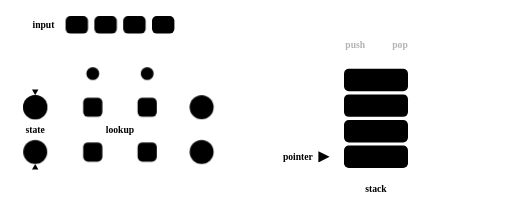
t = 0.00 s
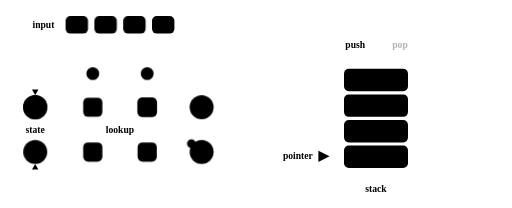
t = 1.65 s
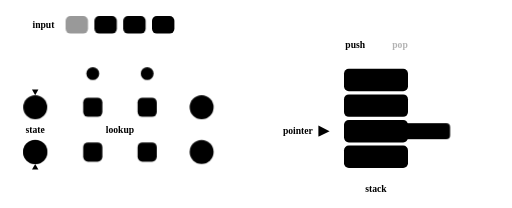
t = 3.30 s
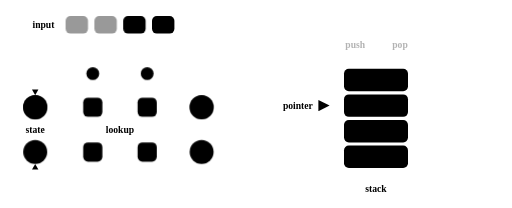
t = 4.99 s
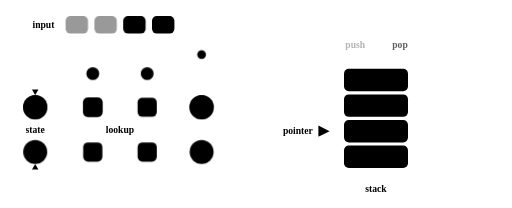
t = 6.70 s
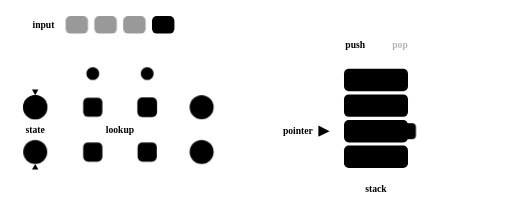
t = 8.20 s

The animated SVG that drew these frames (rendered in a browser with its animation timeline set to each time). Animation: 32 CSS @keyframes rules; one cycle of 10.00 s, repeats indefinitely.

<svg xmlns="http://www.w3.org/2000/svg" viewBox="0 0 640 260" role="img"><title>E01: streaming machines</title><desc>A lookup layer maps state and input symbol to the next state; a bounded stack pushes and pops at a pointer.</desc><style>
.e01-t{font-family:var(--sans);font-size:12px;font-weight:600;fill:var(--muted)}
.e01-wire{fill:none;stroke:var(--rule);stroke-width:1.5}
.e01-arrow{fill:var(--rule)}
.e01-div{stroke:var(--rule);stroke-width:1}
.e01-tape{stroke:var(--rule);stroke-width:1.5}
.e01-s0{fill:var(--cell-zero)} .e01-s1{fill:var(--cell-one);stroke:var(--cell-one)}
.e01-ptr{fill:none;stroke:var(--accent);stroke-width:2}
.e01-line{stroke:var(--rule);stroke-width:1.5}
.e01-lcol{stroke:var(--accent);stroke-width:2.5;opacity:0}
.e01-lrow{stroke-width:2.5;opacity:0}
.e01-frame{fill:none;stroke:var(--rule);stroke-width:1.5;stroke-dasharray:4 3}
.e01-unit,.e01-slot{fill:var(--cell-zero);stroke:var(--rule);stroke-width:1.5}
.e01-ulit,.e01-clit,.e01-dot{opacity:0}
.e01-circ{fill:var(--surface);stroke:var(--rule);stroke-width:1.5}
.e01-node{stroke:var(--rule);stroke-width:1.5}
.e01-n0{fill:var(--cell-zero)} .e01-n1{fill:var(--cell-one);stroke:var(--cell-one)}
.e01-ring{fill:none;stroke:var(--accent);stroke-width:2.5;opacity:0}
.e01-dot{stroke:var(--bg);stroke-width:1.5}
.e01-item{stroke:var(--bg);stroke-width:1.5;opacity:0}
.e01-pt{fill:var(--accent)}
.e01-ptxt{fill:var(--accent)}
.e01-pg{transform:translate(0,-64px)}
.e01-iG,.e01-iO{opacity:1}
.e01-lc1,.e01-lr0,.e01-nr1,.e01-u01,.e01-L0,.e01-R1{opacity:1}
.e01-tc0,.e01-tc1,.e01-tc2,.e01-tc3{opacity:1}
.e01-ptr{transform:translate(108px,0)}
@media (prefers-reduced-motion:no-preference){
.e01-lc0{animation:e01-k-lc0 10s ease-in-out infinite}
.e01-nr0{animation:e01-k-nr0 10s ease-in-out infinite}
.e01-lc1{animation:e01-k-lc1 10s ease-in-out infinite}
.e01-nr1{animation:e01-k-nr1 10s ease-in-out infinite}
.e01-lr0{animation:e01-k-lr0 10s ease-in-out infinite}
.e01-L0{animation:e01-k-L0 10s ease-in-out infinite}
.e01-R0{animation:e01-k-R0 10s ease-in-out infinite}
.e01-lr1{animation:e01-k-lr1 10s ease-in-out infinite}
.e01-L1{animation:e01-k-L1 10s ease-in-out infinite}
.e01-R1{animation:e01-k-R1 10s ease-in-out infinite}
.e01-u00{animation:e01-k-u00 10s ease-in-out infinite}
.e01-u01{animation:e01-k-u01 10s ease-in-out infinite}
.e01-u11{animation:e01-k-u11 10s ease-in-out infinite}
.e01-da0{animation:e01-k-da0 10s ease-in-out infinite}
.e01-db0{animation:e01-k-db0 10s ease-in-out infinite}
.e01-da1{animation:e01-k-da1 10s ease-in-out infinite}
.e01-db1{animation:e01-k-db1 10s ease-in-out infinite}
.e01-da2{animation:e01-k-da2 10s ease-in-out infinite}
.e01-db2{animation:e01-k-db2 10s ease-in-out infinite}
.e01-da3{animation:e01-k-da3 10s ease-in-out infinite}
.e01-db3{animation:e01-k-db3 10s ease-in-out infinite}
.e01-tc0{animation:e01-k-tc0 10s ease-in-out infinite}
.e01-tc1{animation:e01-k-tc1 10s ease-in-out infinite}
.e01-tc2{animation:e01-k-tc2 10s ease-in-out infinite}
.e01-tc3{animation:e01-k-tc3 10s ease-in-out infinite}
.e01-ptr{animation:e01-k-ptr 10s ease-in-out infinite}
.e01-iG{animation:e01-k-iG 10s ease-in-out infinite}
.e01-iP{animation:e01-k-iP 10s ease-in-out infinite}
.e01-iO{animation:e01-k-iO 10s ease-in-out infinite}
.e01-pg{animation:e01-k-pg 10s ease-in-out infinite}
.e01-push{animation:e01-k-push 10s ease-in-out infinite}
.e01-pop{animation:e01-k-pop 10s ease-in-out infinite}
@keyframes e01-k-lc0{0.000%{opacity:0.000}53.000%{opacity:0.000}55.000%{opacity:1.000}63.000%{opacity:1.000}65.000%{opacity:0.000}100.000%{opacity:0.000}}
@keyframes e01-k-nr0{0.000%{opacity:0.000}53.000%{opacity:0.000}55.000%{opacity:1.000}63.000%{opacity:1.000}65.000%{opacity:0.000}100.000%{opacity:0.000}}
@keyframes e01-k-lc1{0.000%{opacity:0.000}7.000%{opacity:0.000}9.000%{opacity:1.000}17.000%{opacity:1.000}19.000%{opacity:0.000}30.000%{opacity:0.000}32.000%{opacity:1.000}40.000%{opacity:1.000}42.000%{opacity:0.000}76.000%{opacity:0.000}78.000%{opacity:1.000}86.000%{opacity:1.000}88.000%{opacity:0.000}100.000%{opacity:0.000}}
@keyframes e01-k-nr1{0.000%{opacity:0.000}7.000%{opacity:0.000}9.000%{opacity:1.000}17.000%{opacity:1.000}19.000%{opacity:0.000}30.000%{opacity:0.000}32.000%{opacity:1.000}40.000%{opacity:1.000}42.000%{opacity:0.000}76.000%{opacity:0.000}78.000%{opacity:1.000}86.000%{opacity:1.000}88.000%{opacity:0.000}100.000%{opacity:0.000}}
@keyframes e01-k-lr0{0.000%{opacity:0.000}7.000%{opacity:0.000}9.000%{opacity:1.000}17.000%{opacity:1.000}19.000%{opacity:0.000}53.000%{opacity:0.000}55.000%{opacity:1.000}63.000%{opacity:1.000}65.000%{opacity:0.000}76.000%{opacity:0.000}78.000%{opacity:1.000}86.000%{opacity:1.000}88.000%{opacity:0.000}100.000%{opacity:0.000}}
@keyframes e01-k-L0{0.000%{opacity:1.000}24.000%{opacity:1.000}26.500%{opacity:0.000}47.000%{opacity:0.000}49.500%{opacity:1.000}70.000%{opacity:1.000}72.500%{opacity:1.000}93.000%{opacity:1.000}95.500%{opacity:0.000}98.000%{opacity:0.000}100.000%{opacity:0.800}}
@keyframes e01-k-R0{0.000%{opacity:0.000}41.000%{opacity:0.000}43.000%{opacity:1.000}49.000%{opacity:1.000}51.000%{opacity:0.000}64.000%{opacity:0.000}66.000%{opacity:1.000}72.000%{opacity:1.000}74.000%{opacity:0.000}100.000%{opacity:0.000}}
@keyframes e01-k-lr1{0.000%{opacity:0.000}30.000%{opacity:0.000}32.000%{opacity:1.000}40.000%{opacity:1.000}42.000%{opacity:0.000}100.000%{opacity:0.000}}
@keyframes e01-k-L1{0.000%{opacity:0.000}24.000%{opacity:0.000}26.500%{opacity:1.000}47.000%{opacity:1.000}49.500%{opacity:0.000}93.000%{opacity:0.000}95.500%{opacity:1.000}96.000%{opacity:1.000}98.500%{opacity:0.000}100.000%{opacity:0.000}}
@keyframes e01-k-R1{0.000%{opacity:0.000}18.000%{opacity:0.000}20.000%{opacity:1.000}26.000%{opacity:1.000}28.000%{opacity:0.000}87.000%{opacity:0.000}89.000%{opacity:1.000}95.000%{opacity:1.000}97.000%{opacity:0.000}100.000%{opacity:0.000}}
@keyframes e01-k-u00{0.000%{opacity:0.000}57.000%{opacity:0.000}59.000%{opacity:1.000}67.000%{opacity:1.000}69.000%{opacity:0.000}100.000%{opacity:0.000}}
@keyframes e01-k-u01{0.000%{opacity:0.000}11.000%{opacity:0.000}13.000%{opacity:1.000}21.000%{opacity:1.000}23.000%{opacity:0.000}80.000%{opacity:0.000}82.000%{opacity:1.000}90.000%{opacity:1.000}92.000%{opacity:0.000}100.000%{opacity:0.000}}
@keyframes e01-k-u11{0.000%{opacity:0.000}34.000%{opacity:0.000}36.000%{opacity:1.000}44.000%{opacity:1.000}46.000%{opacity:0.000}100.000%{opacity:0.000}}
@keyframes e01-k-da0{0.000%{opacity:0;transform:translate(0px,0px)}12.000%{opacity:0;transform:translate(0px,0px)}13.000%{opacity:1;transform:translate(0px,0px)}18.000%{opacity:1;transform:translate(68px,56px)}19.000%{opacity:0;transform:translate(68px,56px)}19.500%{opacity:0;transform:translate(0px,0px)}100.000%{opacity:0;transform:translate(0px,0px)}}
@keyframes e01-k-db0{0.000%{opacity:0;transform:translate(0px,0px)}19.500%{opacity:0;transform:translate(0px,0px)}20.000%{opacity:1;transform:translate(0px,0px)}20.736%{opacity:1;transform:translate(0px,38px)}24.764%{opacity:1;transform:translate(-208px,38px)}25.500%{opacity:1;transform:translate(-208px,0px)}26.500%{opacity:0;transform:translate(-208px,0px)}27.000%{opacity:0;transform:translate(0px,0px)}100.000%{opacity:0;transform:translate(0px,0px)}}
@keyframes e01-k-da1{0.000%{opacity:0;transform:translate(0px,0px)}35.000%{opacity:0;transform:translate(0px,0px)}36.000%{opacity:1;transform:translate(0px,0px)}41.000%{opacity:1;transform:translate(68px,-56px)}42.000%{opacity:0;transform:translate(68px,-56px)}42.500%{opacity:0;transform:translate(0px,0px)}100.000%{opacity:0;transform:translate(0px,0px)}}
@keyframes e01-k-db1{0.000%{opacity:0;transform:translate(0px,0px)}42.500%{opacity:0;transform:translate(0px,0px)}43.000%{opacity:1;transform:translate(0px,0px)}44.068%{opacity:1;transform:translate(0px,-66px)}47.432%{opacity:1;transform:translate(-208px,-66px)}48.500%{opacity:1;transform:translate(-208px,0px)}49.500%{opacity:0;transform:translate(-208px,0px)}50.000%{opacity:0;transform:translate(0px,0px)}100.000%{opacity:0;transform:translate(0px,0px)}}
@keyframes e01-k-da2{0.000%{opacity:0;transform:translate(0px,0px)}58.000%{opacity:0;transform:translate(0px,0px)}59.000%{opacity:1;transform:translate(0px,0px)}64.000%{opacity:1;transform:translate(136px,0px)}65.000%{opacity:0;transform:translate(136px,0px)}65.500%{opacity:0;transform:translate(0px,0px)}100.000%{opacity:0;transform:translate(0px,0px)}}
@keyframes e01-k-db2{0.000%{opacity:0;transform:translate(0px,0px)}65.500%{opacity:0;transform:translate(0px,0px)}66.000%{opacity:1;transform:translate(0px,0px)}67.068%{opacity:1;transform:translate(0px,-66px)}70.432%{opacity:1;transform:translate(-208px,-66px)}71.500%{opacity:1;transform:translate(-208px,0px)}72.500%{opacity:0;transform:translate(-208px,0px)}73.000%{opacity:0;transform:translate(0px,0px)}100.000%{opacity:0;transform:translate(0px,0px)}}
@keyframes e01-k-da3{0.000%{opacity:0;transform:translate(0px,0px)}81.000%{opacity:0;transform:translate(0px,0px)}82.000%{opacity:1;transform:translate(0px,0px)}87.000%{opacity:1;transform:translate(68px,56px)}88.000%{opacity:0;transform:translate(68px,56px)}88.500%{opacity:0;transform:translate(0px,0px)}100.000%{opacity:0;transform:translate(0px,0px)}}
@keyframes e01-k-db3{0.000%{opacity:0;transform:translate(0px,0px)}88.500%{opacity:0;transform:translate(0px,0px)}89.000%{opacity:1;transform:translate(0px,0px)}89.736%{opacity:1;transform:translate(0px,38px)}93.764%{opacity:1;transform:translate(-208px,38px)}94.500%{opacity:1;transform:translate(-208px,0px)}95.500%{opacity:0;transform:translate(-208px,0px)}96.000%{opacity:0;transform:translate(0px,0px)}100.000%{opacity:0;transform:translate(0px,0px)}}
@keyframes e01-k-tc0{0.000%{opacity:1}22.000%{opacity:1}26.000%{opacity:.4}96.000%{opacity:.4}99.000%{opacity:1}100.000%{opacity:1}}
@keyframes e01-k-tc1{0.000%{opacity:1}45.000%{opacity:1}49.000%{opacity:.4}96.000%{opacity:.4}99.000%{opacity:1}100.000%{opacity:1}}
@keyframes e01-k-tc2{0.000%{opacity:1}68.000%{opacity:1}72.000%{opacity:.4}96.000%{opacity:.4}99.000%{opacity:1}100.000%{opacity:1}}
@keyframes e01-k-tc3{0.000%{opacity:1}91.000%{opacity:1}95.000%{opacity:.4}96.000%{opacity:.4}99.000%{opacity:1}100.000%{opacity:1}}
@keyframes e01-k-ptr{0.000%{opacity:0;transform:translate(0px,0px)}1.000%{opacity:0;transform:translate(0px,0px)}3.000%{opacity:1;transform:translate(0px,0px)}24.000%{opacity:1;transform:translate(0px,0px)}29.000%{opacity:1;transform:translate(36px,0px)}47.000%{opacity:1;transform:translate(36px,0px)}52.000%{opacity:1;transform:translate(72px,0px)}70.000%{opacity:1;transform:translate(72px,0px)}75.000%{opacity:1;transform:translate(108px,0px)}96.000%{opacity:1;transform:translate(108px,0px)}98.500%{opacity:0;transform:translate(108px,0px)}99.000%{opacity:0;transform:translate(0px,0px)}100.000%{opacity:0;transform:translate(0px,0px)}}
@keyframes e01-k-iG{0.000%{opacity:0;transform:translate(90px,0px)}6.900%{opacity:0;transform:translate(90px,0px)}7.000%{opacity:0;transform:translate(90px,0px)}9.000%{opacity:1;transform:translate(60px,0px)}15.000%{opacity:1;transform:translate(0px,0px)}96.000%{opacity:1;transform:translate(0px,0px)}99.000%{opacity:0;transform:translate(0px,0px)}99.500%{opacity:0;transform:translate(90px,0px)}100.000%{opacity:0;transform:translate(90px,0px)}}
@keyframes e01-k-iP{0.000%{opacity:0;transform:translate(90px,0px)}29.900%{opacity:0;transform:translate(90px,0px)}30.000%{opacity:0;transform:translate(90px,0px)}32.000%{opacity:1;transform:translate(60px,0px)}38.000%{opacity:1;transform:translate(0px,0px)}58.000%{opacity:1;transform:translate(0px,0px)}60.000%{opacity:1;transform:translate(20px,0px)}65.000%{opacity:0;transform:translate(90px,0px)}100.000%{opacity:0;transform:translate(90px,0px)}}
@keyframes e01-k-iO{0.000%{opacity:0;transform:translate(90px,0px)}75.900%{opacity:0;transform:translate(90px,0px)}76.000%{opacity:0;transform:translate(90px,0px)}78.000%{opacity:1;transform:translate(60px,0px)}84.000%{opacity:1;transform:translate(0px,0px)}96.000%{opacity:1;transform:translate(0px,0px)}99.000%{opacity:0;transform:translate(0px,0px)}99.500%{opacity:0;transform:translate(90px,0px)}100.000%{opacity:0;transform:translate(90px,0px)}}
@keyframes e01-k-pg{0.000%{transform:translate(0px,0px)}16.000%{transform:translate(0px,0px)}21.000%{transform:translate(0px,-32px)}39.000%{transform:translate(0px,-32px)}44.000%{transform:translate(0px,-64px)}53.000%{transform:translate(0px,-64px)}58.000%{transform:translate(0px,-32px)}85.000%{transform:translate(0px,-32px)}90.000%{transform:translate(0px,-64px)}96.000%{transform:translate(0px,-64px)}100.000%{transform:translate(0px,0px)}}
@keyframes e01-k-push{0.000%{opacity:0.300}6.000%{opacity:0.300}8.000%{opacity:1.000}21.000%{opacity:1.000}23.000%{opacity:0.300}29.000%{opacity:0.300}31.000%{opacity:1.000}44.000%{opacity:1.000}46.000%{opacity:0.300}75.000%{opacity:0.300}77.000%{opacity:1.000}90.000%{opacity:1.000}92.000%{opacity:0.300}100.000%{opacity:0.300}}
@keyframes e01-k-pop{0.000%{opacity:0.300}52.000%{opacity:0.300}54.000%{opacity:1.000}66.000%{opacity:1.000}68.000%{opacity:0.300}100.000%{opacity:0.300}}
}
</style><path class="e01-wire" d="M252,119 V68 H44 V119"/><path class="e01-wire" d="M252,205 V228 H44 V205"/><polygon class="e01-arrow" points="40,112 48,112 44,119"/><polygon class="e01-arrow" points="40,212 48,212 44,205"/><rect class="e01-tape e01-s1 e01-tc0" x="82" y="20" width="28" height="22" rx="6"/><rect class="e01-tape e01-s1 e01-tc1" x="118" y="20" width="28" height="22" rx="6"/><rect class="e01-tape e01-s0 e01-tc2" x="154" y="20" width="28" height="22" rx="6"/><rect class="e01-tape e01-s1 e01-tc3" x="190" y="20" width="28" height="22" rx="6"/><rect class="e01-ptr" x="79" y="17" width="34" height="28" rx="8"/><line class="e01-line" x1="116" y1="100" x2="116" y2="190"/><line class="e01-line" x1="59" y1="134" x2="184" y2="134"/><line class="e01-line" x1="184" y1="100" x2="184" y2="190"/><line class="e01-line" x1="59" y1="190" x2="184" y2="190"/><line class="e01-lcol e01-lc0" x1="116" y1="100" x2="116" y2="190"/><line class="e01-lrow e01-lr0" x1="59" y1="134" x2="184" y2="134" style="stroke:var(--s0)"/><line class="e01-lcol e01-lc1" x1="184" y1="100" x2="184" y2="190"/><line class="e01-lrow e01-lr1" x1="59" y1="190" x2="184" y2="190" style="stroke:var(--s1)"/><rect class="e01-frame" x="96" y="112" width="108" height="100" rx="12"/><rect class="e01-unit" x="104" y="122" width="24" height="24" rx="6"/><rect class="e01-unit" x="172" y="122" width="24" height="24" rx="6"/><rect class="e01-unit" x="104" y="178" width="24" height="24" rx="6"/><rect class="e01-unit" x="172" y="178" width="24" height="24" rx="6"/><rect class="e01-ulit e01-u00" x="104" y="122" width="24" height="24" rx="6" style="fill:var(--s0)"/><rect class="e01-ulit e01-u01" x="172" y="122" width="24" height="24" rx="6" style="fill:var(--s1)"/><rect class="e01-ulit e01-u10" x="104" y="178" width="24" height="24" rx="6" style="fill:var(--s1)"/><rect class="e01-ulit e01-u11" x="172" y="178" width="24" height="24" rx="6" style="fill:var(--s0)"/><circle class="e01-node e01-n0" cx="116" cy="92" r="8"/><circle class="e01-ring e01-nr0" cx="116" cy="92" r="12"/><circle class="e01-node e01-n1" cx="184" cy="92" r="8"/><circle class="e01-ring e01-nr1" cx="184" cy="92" r="12"/><circle class="e01-circ" cx="44" cy="134" r="15"/><circle class="e01-circ" cx="252" cy="134" r="15"/><circle class="e01-circ" cx="44" cy="190" r="15"/><circle class="e01-circ" cx="252" cy="190" r="15"/><circle class="e01-clit e01-L0" cx="44" cy="134" r="15" style="fill:var(--s0)"/><circle class="e01-clit e01-R0" cx="252" cy="134" r="15" style="fill:var(--s0)"/><circle class="e01-clit e01-L1" cx="44" cy="190" r="15" style="fill:var(--s1)"/><circle class="e01-clit e01-R1" cx="252" cy="190" r="15" style="fill:var(--s1)"/><circle class="e01-dot e01-da0" cx="184" cy="134" r="5.5" style="fill:var(--s1)"/><circle class="e01-dot e01-db0" cx="252" cy="190" r="5.5" style="fill:var(--s1)"/><circle class="e01-dot e01-da1" cx="184" cy="190" r="5.5" style="fill:var(--s0)"/><circle class="e01-dot e01-db1" cx="252" cy="134" r="5.5" style="fill:var(--s0)"/><circle class="e01-dot e01-da2" cx="116" cy="134" r="5.5" style="fill:var(--s0)"/><circle class="e01-dot e01-db2" cx="252" cy="134" r="5.5" style="fill:var(--s0)"/><circle class="e01-dot e01-da3" cx="184" cy="134" r="5.5" style="fill:var(--s1)"/><circle class="e01-dot e01-db3" cx="252" cy="190" r="5.5" style="fill:var(--s1)"/><text class="e01-t" x="68" y="35" text-anchor="end">input</text><text class="e01-t" x="44" y="166" text-anchor="middle">state</text><text class="e01-t" x="150" y="166" text-anchor="middle">lookup</text><line class="e01-div" x1="320" y1="24" x2="320" y2="236"/><rect class="e01-frame" x="420" y="74" width="100" height="144" rx="12"/><rect class="e01-slot" x="430" y="182" width="80" height="28" rx="6"/><rect class="e01-slot" x="430" y="150" width="80" height="28" rx="6"/><rect class="e01-slot" x="430" y="118" width="80" height="28" rx="6"/><rect class="e01-slot" x="430" y="86" width="80" height="28" rx="6"/><rect class="e01-item e01-iG" x="434" y="186" width="72" height="20" rx="5" style="fill:var(--s2)"/><rect class="e01-item e01-iP" x="434" y="154" width="72" height="20" rx="5" style="fill:var(--s3)"/><rect class="e01-item e01-iO" x="434" y="154" width="72" height="20" rx="5" style="fill:var(--s1)"/><g class="e01-pg"><polygon class="e01-pt" points="398,189 412,196 398,203"/><text class="e01-t e01-ptxt" x="391" y="200" text-anchor="end">pointer</text></g><text class="e01-t e01-push" x="444" y="60" text-anchor="middle">push</text><text class="e01-t e01-pop" x="500" y="60" text-anchor="middle">pop</text><text class="e01-t" x="470" y="240" text-anchor="middle">stack</text></svg>
